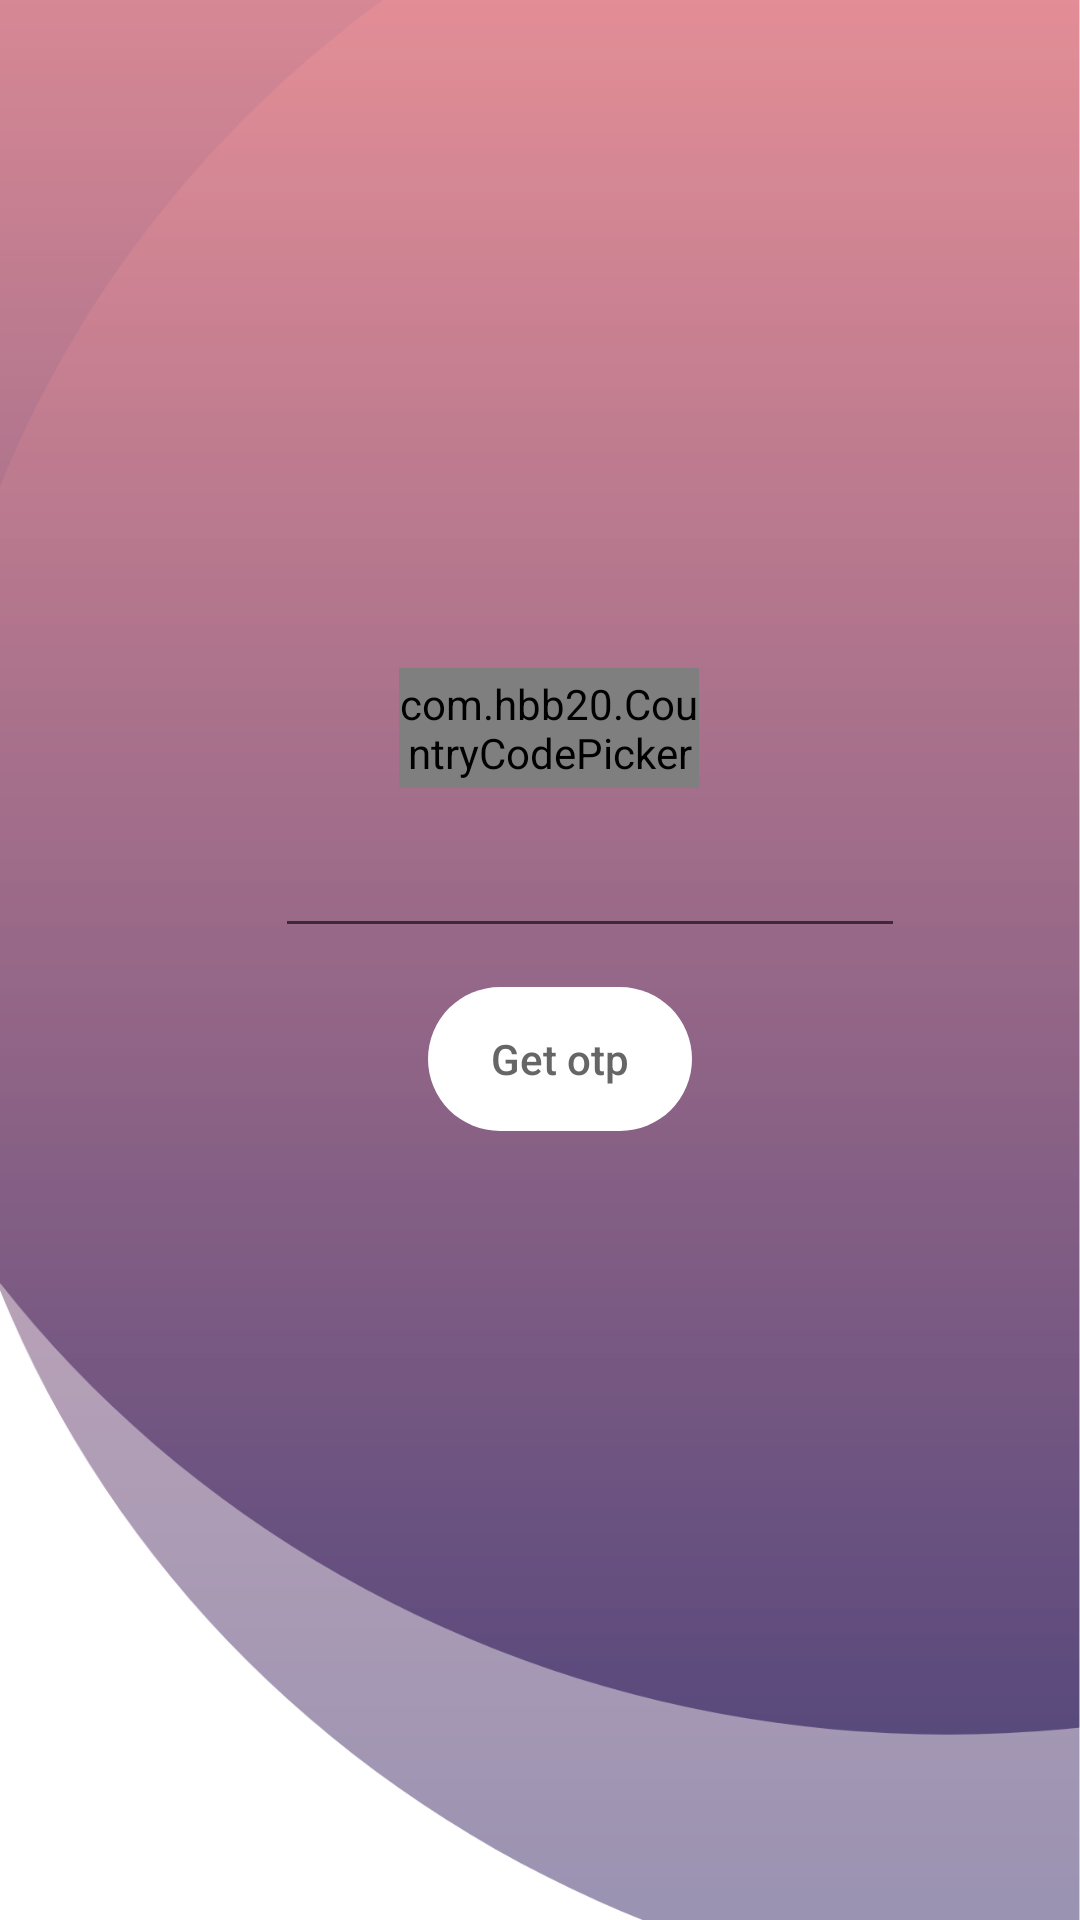

This screen was rendered from an Android layout file. Write that file and the resources it references.
<!-- AndroidManifest.xml: application theme Theme.TaskForce -->
<!-- res/layout/activity_phone_input.xml -->
<?xml version="1.0" encoding="utf-8"?>
<androidx.constraintlayout.widget.ConstraintLayout xmlns:android="http://schemas.android.com/apk/res/android"
    xmlns:app="http://schemas.android.com/apk/res-auto"
    xmlns:tools="http://schemas.android.com/tools"
    android:layout_width="match_parent"
    android:layout_height="match_parent"
    tools:context=".phoneInputActivity"
    android:background="@drawable/bgxxxhdpi">

    <com.hbb20.CountryCodePicker
        android:id="@+id/ccp"
        android:layout_width="100dp"
        android:layout_height="40dp"
        app:layout_constraintBottom_toBottomOf="parent"
        app:layout_constraintEnd_toEndOf="parent"
        app:layout_constraintHorizontal_bias="0.511"
        app:layout_constraintStart_toStartOf="parent"
        app:layout_constraintTop_toTopOf="parent"
        app:layout_constraintVertical_bias="0.371">

    </com.hbb20.CountryCodePicker>

    <EditText
        android:id="@+id/editTextPhoneinput"
        android:layout_width="wrap_content"
        android:layout_height="wrap_content"
        android:ems="10"
        android:inputType="phone"
        app:layout_constraintBottom_toBottomOf="parent"
        app:layout_constraintEnd_toEndOf="parent"
        app:layout_constraintHorizontal_bias="0.611"
        app:layout_constraintStart_toStartOf="parent"
        app:layout_constraintTop_toTopOf="parent"
        app:layout_constraintVertical_bias="0.459" />

    <Button
        android:id="@+id/getotpbutton"
        android:layout_width="wrap_content"
        android:layout_height="wrap_content"
        android:background="@drawable/custum_button"
        android:text="Get otp"
        android:textAllCaps="false"
        android:textColor="#676666"
        app:backgroundTint="#FFFFFF"
        app:layout_constraintBottom_toBottomOf="parent"
        app:layout_constraintEnd_toEndOf="parent"
        app:layout_constraintHorizontal_bias="0.525"
        app:layout_constraintStart_toStartOf="parent"
        app:layout_constraintTop_toTopOf="parent"
        app:layout_constraintVertical_bias="0.556" />

    <ImageView
        android:id="@+id/imageView"
        android:layout_width="163dp"
        android:layout_height="131dp"
        app:layout_constraintBottom_toBottomOf="parent"
        app:layout_constraintEnd_toEndOf="parent"
        app:layout_constraintHorizontal_bias="0.497"
        app:layout_constraintStart_toStartOf="parent"
        app:layout_constraintTop_toTopOf="parent"
        app:layout_constraintVertical_bias="0.148"
        app:srcCompat="@drawable/user" />

    <ImageView
        android:id="@+id/imageView2"
        android:layout_width="42dp"
        android:layout_height="40dp"
        app:layout_constraintBottom_toBottomOf="parent"
        app:layout_constraintEnd_toEndOf="parent"
        app:layout_constraintHorizontal_bias="0.149"
        app:layout_constraintStart_toStartOf="parent"
        app:layout_constraintTop_toTopOf="parent"
        app:layout_constraintVertical_bias="0.463"
        app:srcCompat="@drawable/ic_baseline_local_phone_24" />

</androidx.constraintlayout.widget.ConstraintLayout>
<!-- resources referenced by this layout -->
<resources>
  <!-- drawable bgxxxhdpi: png bitmap (drawable, 74931 bytes) -->
  <!-- drawable custum_button (drawable) -->
  <?xml version="1.0" encoding="utf-8"?>
  <shape xmlns:android="http://schemas.android.com/apk/res/android" android:shape="rectangle">
  
  
      <corners android:radius="30dp"></corners>
  </shape>
  <style name="Theme.TaskForce" parent="Theme.MaterialComponents.DayNight.DarkActionBar">
          
          <item name="colorPrimary">@color/purple_500</item>
          <item name="colorPrimaryVariant">@color/purple_700</item>
          <item name="colorOnPrimary">@color/white</item>
          
          <item name="colorSecondary">@color/teal_200</item>
          <item name="colorSecondaryVariant">@color/teal_700</item>
          <item name="colorOnSecondary">@color/black</item>
          
          <item name="android:statusBarColor" tools:targetApi="l">?attr/colorPrimaryVariant</item>
          
      </style>
  <!-- not gathered from this repository: default colours our renderer supplied (Android Studio template values) -->
  <color name="purple_500">#FF6200EE</color>
  <color name="purple_700">#FF3700B3</color>
  <color name="teal_200">#FF03DAC5</color>
  <color name="teal_700">#FF018786</color>
  <color name="black">#FF000000</color>
  <color name="white">#FFFFFFFF</color>
</resources>
